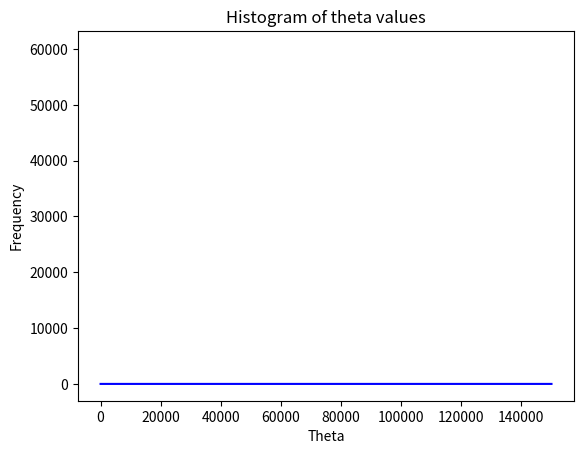

Write the Python code that produced this figure.
import math
import numpy
import statistics
import pandas as pd
import matplotlib.pyplot as plt
import time
import random
start_time=time.time()

random.seed(0)
#MH algorithm
#probability of purines
theta_list=list()
ln_th=list()

#current data
AG=20
TC=50

delta_v=0.1

#initialization of Theta with the current available data 2 purines and 5 pyrimidines
theta_0=AG/(AG+TC)
theta_list.append(theta_0)
ln_th.append(math.log(theta_0))
i=1
while(i<150000):
	#randomly proposing new theta_astrerisk from a jumping function J(theta_astrerisk|theta)
	#calculate the jumping function
	H_pgc=min(delta_v,1-theta_list[i-1])
	L_pgc=min(delta_v,theta_list[i-1])
	#propose a random value from 0-1
	uni_smp1=numpy.random.uniform(0,1,1)[0]
	theta_prop=(theta_list[i-1]-L_pgc)+uni_smp1*(H_pgc+L_pgc)

	#receptive probability=
	#(likelihood_thetalist*
	#prior probility of theta_proposed*
	#junmp_function of the current value given the proposed value)
	#/
	#(likelihood*
	# prior probability of theta[0]*
	#jumpfunction of the proposed value given the current value)
	j_pgc=1/(H_pgc+L_pgc)
	#jump function of the proposed value given the current value
	#(the same as previous)
	H_cgp=min(delta_v,1-theta_prop)
	L_cgp=min(delta_v,theta_prop)
	j_cgp=1/(H_cgp+L_cgp)
	# total number of possible combination
	#cb=math.comb(AG+TC,AG)
	#r=(cb*math.pow(theta_list[0],AG)*math.pow((1-theta_list[0]),TC)*1*j_cgp)/(cb*math.pow(theta_prop,AG)*math.pow((1-theta_prop),TC)*1*j_pgc)
	if (theta_list[i - 1] >= 0 and theta_list[i - 1] <= 0.3):
		prior_theta = 10 / 3 - (100 / 9) * theta_list[i - 1]
	else:
		prior_theta = 100 * theta_list[i - 1] / 49 - 30 / 49

	if (theta_prop >= 0 and theta_prop <= 0.3):
		prior_theta_prop = 10 / 3 - (100 / 9) * theta_prop
	else:
		prior_theta_prop = 100 * theta_prop / 49 - 30 / 49

	r = (math.pow(theta_prop, AG) * math.pow((1 - theta_prop), TC) * prior_theta_prop * j_cgp) / (
		 math.pow(theta_list[i - 1], AG) * math.pow((1 - theta_list[i - 1]), TC) * prior_theta * j_pgc)

	p_r=min(r,1)
	uni_smp2=numpy.random.uniform(0,1,1)[0]
	if (uni_smp2<p_r):
		theta_list.append(theta_prop)
		ln_th.append(math.log(theta_prop))
	else:
		cur_thetha=theta_list[i-1]
		theta_list.append(cur_thetha)
		ln_th.append(math.log(cur_thetha))
	i=i+1

print("Current algorithm runs for", time.time()-start_time)

E_theta=statistics.mean(theta_list[15000:])
var_theta=statistics.variance(theta_list[15000:])
sd_theta=statistics.stdev(theta_list[15000:])
print("Mean",E_theta,"\nVariance", var_theta, "Standard Deviation", sd_theta)

e_th=sum(theta_list[15000:])/len(theta_list[15000:])
sd_th=math.sqrt(sum((theta_list[15000:]-e_th)*(theta_list[15000:]-e_th))/len(theta_list[15000:]))

print("Check Mean",e_th,"Standard Deviation", sd_th)

dt=numpy.array(theta_list[15000:])
plt.hist(dt,color="b")
plt.title("Histogram of theta values")
plt.xlabel("Theta")
plt.ylabel("Frequency")
plt.show()

ln_dt=numpy.array(ln_th)
plt.plot(ln_dt,color="b")
plt.show()

